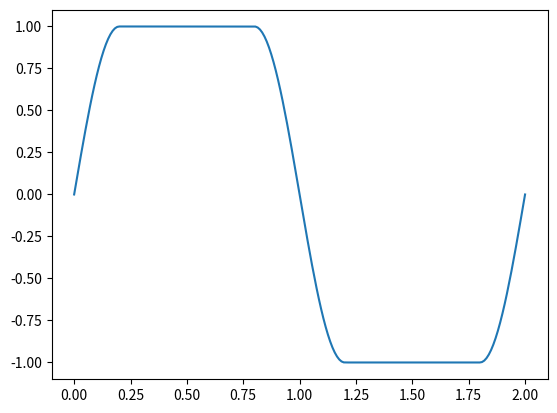

Write Python code to recreate this figure.
from scipy import optimize
import numpy as np
from matplotlib import pyplot as plt

n_shoot = 200
t = np.linspace(0, 2, n_shoot)


def curve(x):
    y = np.ndarray((n_shoot, ))
    period = 2 * np.pi / x[1]
    # max=x[0]* np.sin()
    for i in range(int(n_shoot)):  # version 1
        if t[i] < period/4:
            y[i] = x[0] * np.sin(t[i] * x[1])
        # if y[i] < 0.73:
        #     y[i] = x[0] * np.sin(t[i] * x[1])
        elif t[i] > period/4 and t[i] < (1 - (period/4)):
            y[i] = x[0]
        elif t[i] > (1 - (period/4)) and t[i] <  (1 + (period/4)):
            y[i] = x[0] * np.sin((t[i]-1-period/2 )* x[1]) # + (np.pi/4))  -(period/4)
        elif t[i] > (1 + (period/4)) and t[i] < (2 - (period / 4)):
            y[i] = - x[0]
        elif t[i] > 2- period/4:
            y[i] = x[0] * np.sin((t[i] - period/2) * x[1])



            # y[:int(n_shoot / 6)] = x[0] * np.sin(t[:int(n_shoot / 6)] * x[1]) # partie 1 de la courbe, sinus
    # y[int(n_shoot / 6):int(n_shoot / 3)] = x[0]  # partie 2 de la courbe, constante
    # y[int(n_shoot / 3):int((2 * n_shoot / 3)-4)] = x[0] * np.sin((t[:int((n_shoot / 3)-3)]+(3.14/2)) * x[1])
    # y[int((2* n_shoot / 3)-4):int((5*n_shoot/6)+1)] = -x[0]
    # y[int((5*n_shoot/6)+1):] = x[0] * np.sin((t[int((5* n_shoot / 6)+1):]+3) * x[1])

    # y[:int(n_shoot / 4)] = x[0] * np.sin(t[:int(n_shoot / 4)] * x[1] + x[3]) + x[2]  # version 2

    # for i in range(int(n_shoot / 4)):  # version 1
    #     y[i] = x[0] * np.sin(t[i] * x[1] + x[3]) + x[2]

    # y[:int(n_shoot / 4)] = x[0] * np.sin(t[:int(n_shoot / 4)] * x[1] + x[3]) + x[2] # version 2

    return y

# plt.plot(t, curve(np.array([0.5, 0.5])))
# plt.show()


def bound_computation(x):
    y = curve(x)
    return y[-1]


def objective_function(x, *args, **kwargs):
    y = curve(x)
    return np.array((1-x[0], y[-1]))
    # return np.array((0.5-x[0], y[-1])) # formule de base


x_opt = optimize.least_squares(objective_function, x0=np.array((1, 8))) # x[0] = amplitude et x[1]= 2 pi/ period
plt.plot(t, curve(x_opt.x))
plt.show()
